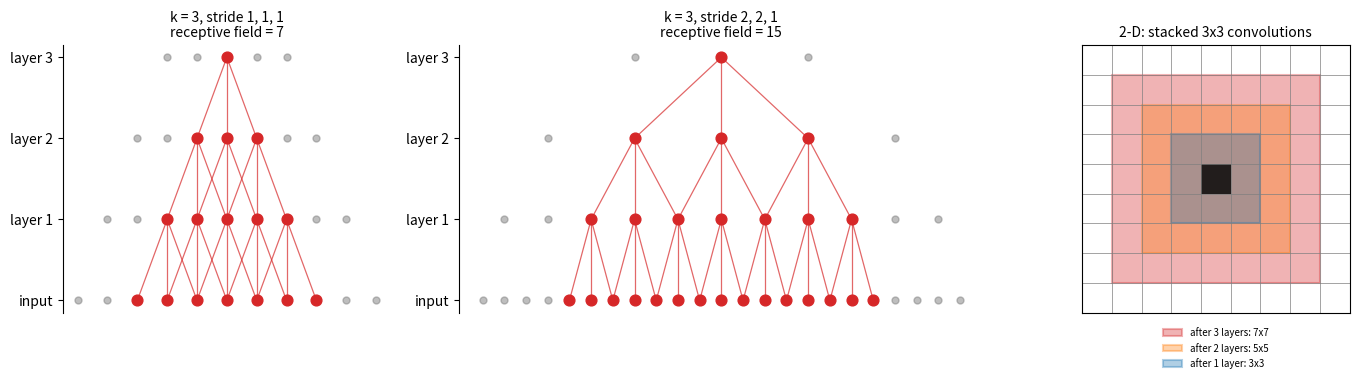

The script that saved this image:
"""Receptive fields of stacked convolutions. Left: three 1-D layers with kernel
size 3 and stride 1; the output unit at the top sees 7 inputs. Middle: the same
stack with stride 2 in the first two layers; it sees 15 inputs. Right: in 2-D,
one unit after one, two and three 3x3 layers (stride 1) sees a 3x3, 5x5 and
7x7 patch of the input."""

import numpy as np
import matplotlib.pyplot as plt
from matplotlib.patches import Rectangle


def draw_stack(ax, n_in, kernels, strides, title):
    # positions of units in each layer, in input coordinates
    layers = [np.arange(n_in, dtype=float)]
    for k, s in zip(kernels, strides):
        prev = layers[-1]
        n_out = (len(prev) - k) // s + 1
        layers.append(np.array([prev[i * s:i * s + k].mean() for i in range(n_out)]))
    # trace the receptive field of the middle unit of the top layer backwards
    active = [None] * len(layers)
    top = len(layers) - 1
    active[top] = {len(layers[top]) // 2}
    for l in range(top, 0, -1):
        k, s = kernels[l - 1], strides[l - 1]
        active[l - 1] = {i * s + u for i in active[l] for u in range(k)}
    for l, xs in enumerate(layers):
        for i, x in enumerate(xs):
            on = i in active[l]
            ax.scatter(x, l, s=60 if on else 25, color="C3" if on else "C7",
                       zorder=3, alpha=1.0 if on else 0.5)
            if l > 0 and on:
                k, s = kernels[l - 1], strides[l - 1]
                for u in range(k):
                    ax.plot([layers[l - 1][i * s + u], x], [l - 1, l], color="C3", lw=0.9, alpha=0.7)
    width = len(active[0])
    ax.set_yticks(range(len(layers)))
    ax.set_yticklabels(["input"] + [f"layer {l}" for l in range(1, len(layers))])
    ax.set_xticks([])
    ax.set_title(f"{title}\nreceptive field = {width}", fontsize=10)
    for side in ("top", "right", "bottom"):
        ax.spines[side].set_visible(False)


fig, axes = plt.subplots(1, 3, figsize=(14, 3.8), gridspec_kw={"width_ratios": [1, 1.6, 1]})
draw_stack(axes[0], 11, [3, 3, 3], [1, 1, 1], "k = 3, stride 1, 1, 1")
draw_stack(axes[1], 23, [3, 3, 3], [2, 2, 1], "k = 3, stride 2, 2, 1")

ax = axes[2]
n = 9
for i in range(n + 1):
    ax.plot([0, n], [i, i], color="C7", lw=0.5)
    ax.plot([i, i], [0, n], color="C7", lw=0.5)
for r, color, label in [(3, "C3", "after 3 layers: 7x7"), (2, "C1", "after 2 layers: 5x5"), (1, "C0", "after 1 layer: 3x3")]:
    c = n // 2
    ax.add_patch(Rectangle((c - r, c - r), 2 * r + 1, 2 * r + 1, facecolor=color, alpha=0.35,
                           edgecolor=color, lw=1.5, label=label))
ax.add_patch(Rectangle((n // 2, n // 2), 1, 1, facecolor="k", alpha=0.8))
ax.set_xlim(0, n)
ax.set_ylim(0, n)
ax.set_aspect("equal")
ax.set_xticks([])
ax.set_yticks([])
ax.set_title("2-D: stacked 3x3 convolutions", fontsize=10)
ax.legend(fontsize=7, loc="upper center", bbox_to_anchor=(0.5, -0.02), ncol=1, frameon=False)
fig.tight_layout()
